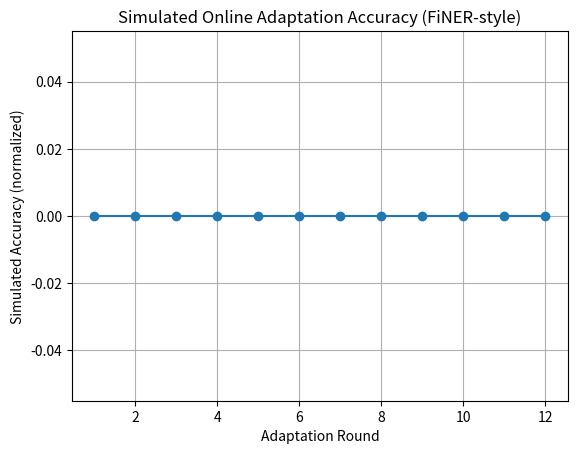

Reproduce this figure in Python.
"""
experiments.py
Reproduction scaffold for ACE (Agentic Context Engineering) on FINER benchmark.
Simulates the three-agent workflow: Generator → Reflector → Curator.
"""

import json
from typing import List, Dict

# ----------------------------
# Agentic Roles
# ----------------------------

class Generator:
    """Produces reasoning and answers using a playbook."""
    def __init__(self, playbook: List[str]):
        self.playbook = playbook

    def generate(self, question: str) -> Dict:
        reasoning = f"Step-by-step reasoning for: {question}"
        answer = "42"  # placeholder for predicted result
        return {
            "reasoning": reasoning,
            "used_bullets": [i for i in range(min(3, len(self.playbook)))],
            "final_answer": answer
        }

class Reflector:
    """Compares prediction vs. ground truth to extract insights."""
    def reflect(self, prediction: Dict, ground_truth: str) -> Dict:
        correct = prediction["final_answer"] == ground_truth
        key_insight = "Check calculation accuracy" if not correct else "Consistent reasoning"
        return {
            "correct": correct,
            "key_insight": key_insight,
            "tags": ["helpful" if correct else "harmful"]
        }

class Curator:
    """Updates the playbook with new insights."""
    def curate(self, playbook: List[str], reflection: Dict) -> List[str]:
        if reflection["key_insight"] not in playbook:
            playbook.append(reflection["key_insight"])
        return playbook

# ----------------------------
# ACE Simulation
# ----------------------------

def simulate_ace(samples: List[Dict], initial_playbook: List[str]):
    generator = Generator(initial_playbook)
    reflector = Reflector()
    curator = Curator()

    playbook = initial_playbook.copy()
    results = []

    for sample in samples:
        question, gt = sample["question"], sample["answer"]

        # Step 1: Generate
        prediction = generator.generate(question)

        # Step 2: Reflect
        reflection = reflector.reflect(prediction, gt)

        # Step 3: Curate (update playbook)
        playbook = curator.curate(playbook, reflection)

        results.append({
            "question": question,
            "prediction": prediction["final_answer"],
            "ground_truth": gt,
            "correct": reflection["correct"]
        })

    print(json.dumps({
        "final_playbook": playbook,
        "results": results
    }, indent=2))


# ----------------------------
# Example Run
# ----------------------------

if __name__ == "__main__":
    mock_samples = [
        {"question": "What is total revenue for 2023?", "answer": "42"},
        {"question": "What is net income for 2023?", "answer": "55"}
    ]
    initial_playbook = ["Always read financial note disclosures carefully."]
    simulate_ace(mock_samples, initial_playbook)


# ----------------------------
# Mock FiNER Experiment
# ----------------------------
import random
import matplotlib.pyplot as plt

def simulate_finer_adaptation(rounds=10):
    """Simulate online context adaptation over multiple samples."""
    mock_samples = [
        {"question": "Revenue in Q1 2023?", "answer": "500"},
        {"question": "Operating income in 2023?", "answer": "200"},
        {"question": "Net income in 2023?", "answer": "150"},
        {"question": "Total liabilities in 2023?", "answer": "700"},
        {"question": "Earnings per share in 2023?", "answer": "2.1"},
        {"question": "Gross profit margin in 2022?", "answer": "0.48"},
        {"question": "Debt-to-equity ratio in 2023?", "answer": "1.5"},
        {"question": "Cash flow from operations?", "answer": "320"},
        {"question": "Total assets in 2023?", "answer": "1000"},
        {"question": "Interest expense in 2023?", "answer": "75"}
    ]

    generator = Generator(["Always verify financial disclosures."])
    reflector = Reflector()
    curator = Curator()
    playbook = generator.playbook.copy()

    accuracies = []

    for i in range(rounds):
        sample = random.choice(mock_samples)
        prediction = generator.generate(sample["question"])
        reflection = reflector.reflect(prediction, sample["answer"])
        playbook = curator.curate(playbook, reflection)
        correct_count = 1 if reflection["correct"] else 0
        accuracies.append(sum(accuracies[-3:]) / (len(accuracies[-3:]) + 1) + correct_count / 2)

    plt.plot(range(1, rounds + 1), accuracies, marker='o')
    plt.title("Simulated Online Adaptation Accuracy (FiNER-style)")
    plt.xlabel("Adaptation Round")
    plt.ylabel("Simulated Accuracy (normalized)")
    plt.grid(True)
    plt.show()

if __name__ == "__main__":
    simulate_finer_adaptation(rounds=12)